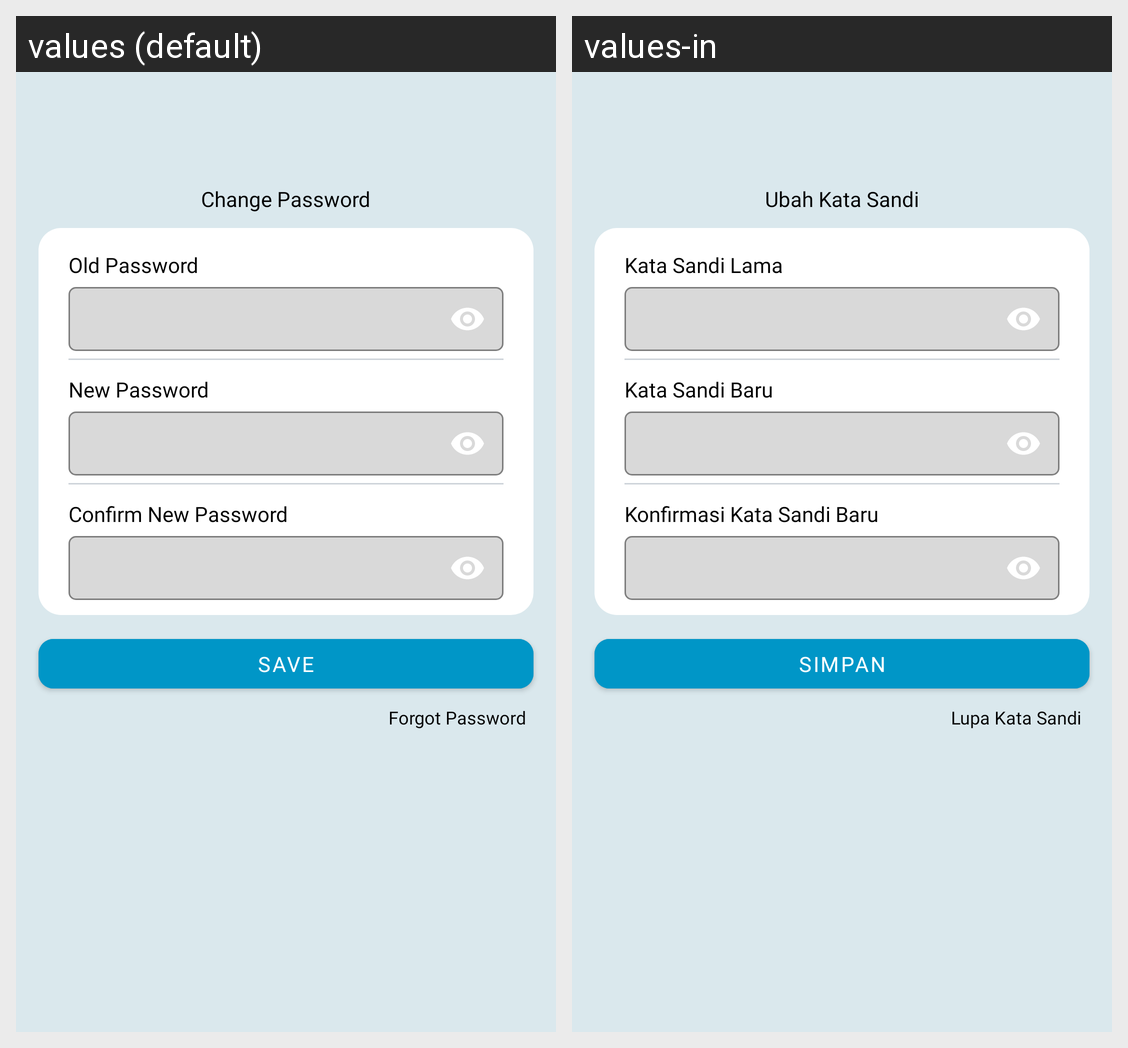

Translations of the strings shown on this Android screen, per locale in the grid:
Android screen res/layout/fragment_edit_password.xml rendered under 2 locales, left to right: values (default), values-in. Device: Nexus 5 (rendered at 1080×1920; each locale shown at half size, 540×960, under a caption strip naming it); theme Theme.AquaCare.
Strings drawn on this screen, with the default value and each locale's value (text and hints the layout hard-codes, and strings that could not be matched under every locale, appear in the picture but are not listed):

change_password
  values: Change Password
  values-in: Ubah Kata Sandi

old_password
  values: Old Password
  values-in: Kata Sandi Lama

new_password
  values: New Password
  values-in: Kata Sandi Baru

confirm_new_password
  values: Confirm New Password
  values-in: Konfirmasi Kata Sandi Baru

save
  values: Save
  values-in: Simpan

forgot_password
  values: Forgot Password
  values-in: Lupa Kata Sandi
